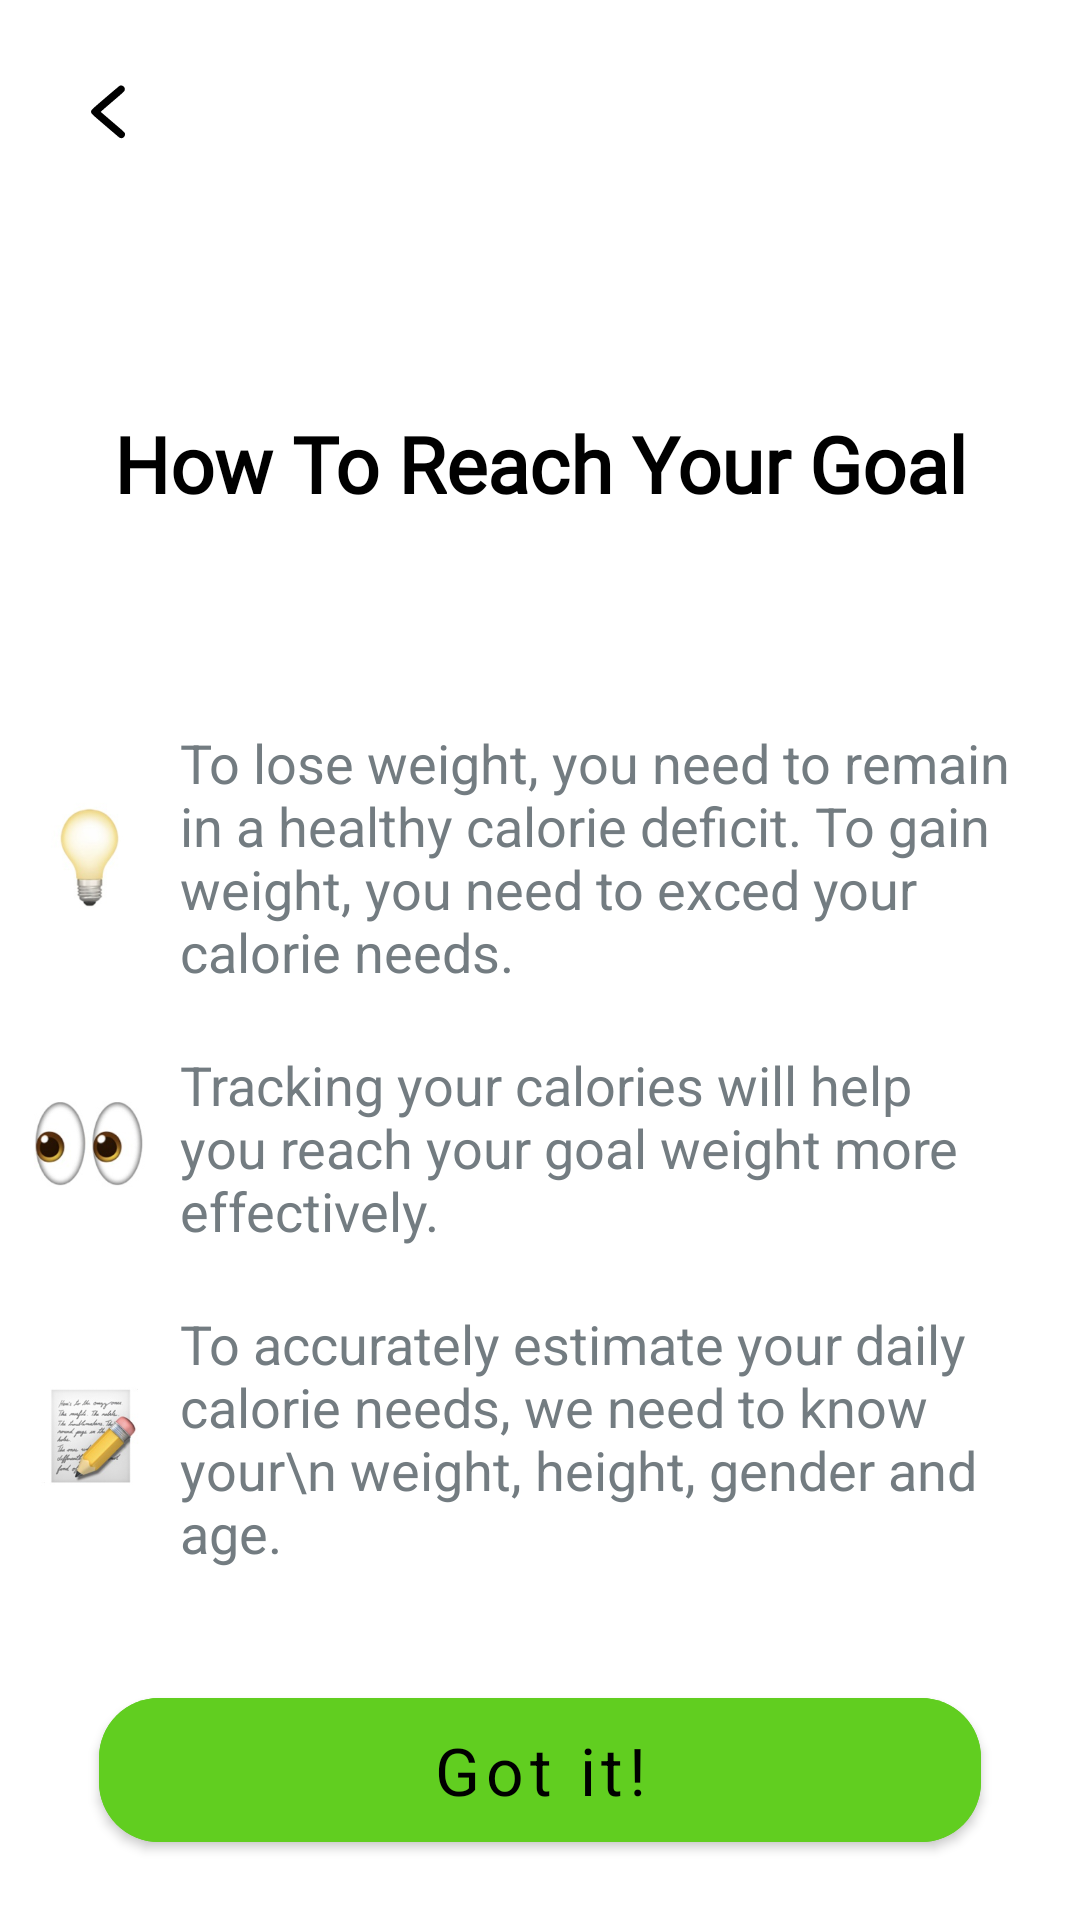

Here is an Android app screen rendered from its layout file. Give the layout XML and the strings, colors and styles it references.
<!-- AndroidManifest.xml: application theme Theme.Foodtrackerandroid -->
<!-- res/layout/fragment_goal.xml -->
<?xml version="1.0" encoding="utf-8"?>
<androidx.constraintlayout.widget.ConstraintLayout xmlns:android="http://schemas.android.com/apk/res/android"
    xmlns:app="http://schemas.android.com/apk/res-auto"
    xmlns:tools="http://schemas.android.com/tools"
    android:layout_width="match_parent"
    android:layout_height="match_parent"
    tools:context=".presentation.getstarted.goal.GoalFragment">

    <ImageButton
        android:id="@+id/backButton"
        android:layout_width="40dp"
        android:layout_height="40dp"
        android:layout_marginStart="16dp"
        android:layout_marginTop="16dp"
        android:backgroundTint="@color/white"
        android:src="@drawable/ic_arrow_back"
        app:layout_constraintStart_toStartOf="parent"
        app:layout_constraintTop_toTopOf="parent" />

    <TextView
        android:id="@+id/mainTextView"
        android:layout_width="wrap_content"
        android:layout_height="wrap_content"
        android:layout_marginTop="100dp"
        android:fontFamily="@font/nunito_regular"
        android:text="How To Reach Your Goal"
        android:textColor="@color/black"
        android:textSize="26sp"
        android:textStyle="bold"
        app:layout_constraintBottom_toTopOf="@+id/linearLayout2"
        app:layout_constraintEnd_toEndOf="parent"
        app:layout_constraintHorizontal_bias="0.5"
        app:layout_constraintStart_toStartOf="parent"
        app:layout_constraintTop_toTopOf="parent"
        app:layout_constraintVertical_chainStyle="packed" />

    <LinearLayout
        android:id="@+id/linearLayout2"
        android:layout_width="match_parent"
        android:layout_height="wrap_content"
        android:layout_marginTop="70dp"
        app:layout_constraintBottom_toTopOf="@+id/linearLayout3"
        app:layout_constraintTop_toBottomOf="@+id/mainTextView">

        <ImageView
            android:layout_width="40dp"
            android:layout_height="40dp"
            android:layout_gravity="center"
            android:layout_margin="10dp"
            android:src="@drawable/img_light" />

        <TextView
            android:layout_width="wrap_content"
            android:layout_height="wrap_content"
            android:text="To lose weight, you need to remain in a healthy calorie deficit. To gain weight, you need to exced your calorie needs."
            android:textColor="@color/dark_grey"
            android:textSize="18sp" />
    </LinearLayout>

    <LinearLayout
        android:id="@+id/linearLayout3"
        android:layout_width="match_parent"
        android:layout_height="wrap_content"
        android:layout_marginTop="20dp"
        app:layout_constraintBottom_toTopOf="@+id/linearLayout"
        app:layout_constraintTop_toBottomOf="@+id/linearLayout2">

        <ImageView
            android:layout_width="40dp"
            android:layout_height="40dp"
            android:layout_gravity="center"
            android:layout_margin="10dp"
            android:src="@drawable/img_eyes" />

        <TextView
            android:layout_width="wrap_content"
            android:layout_height="wrap_content"
            android:text="Tracking your calories will help you reach your goal weight more effectively."
            android:textColor="@color/dark_grey"
            android:textSize="18sp" />
    </LinearLayout>

    <LinearLayout
        android:id="@+id/linearLayout"
        android:layout_width="match_parent"
        android:layout_height="wrap_content"
        android:layout_marginTop="20dp"
        app:layout_constraintBottom_toTopOf="@+id/button"
        app:layout_constraintTop_toBottomOf="@+id/linearLayout3">

        <ImageView
            android:layout_width="40dp"
            android:layout_height="40dp"
            android:layout_gravity="center"
            android:layout_margin="10dp"
            android:src="@drawable/img_notes" />

        <TextView
            android:layout_width="wrap_content"
            android:layout_height="wrap_content"
            android:text="To accurately estimate your daily calorie needs, we need to know your\n weight, height, gender and age."
            android:textColor="@color/dark_grey"
            android:textSize="18sp" />
    </LinearLayout>


    <com.google.android.material.button.MaterialButton
        android:id="@+id/button"
        android:layout_width="match_parent"
        android:layout_height="60dp"
        android:layout_marginHorizontal="33dp"
        android:layout_marginBottom="20dp"
        android:backgroundTint="@color/green"
        android:fontFamily="sans-serif"
        android:text="Got it!"
        android:textAllCaps="false"
        android:textColor="@color/black"
        android:textSize="22sp"
        app:cornerRadius="20dp"
        app:layout_constraintBottom_toBottomOf="parent"
        app:layout_constraintEnd_toEndOf="parent"
        app:layout_constraintStart_toStartOf="parent" />

</androidx.constraintlayout.widget.ConstraintLayout>
<!-- resources referenced by this layout -->
<resources>
  <color name="black">#FF000000</color>
  <color name="dark_grey">#737C81</color>
  <color name="green">#61CE20</color>
  <color name="white">#FFFFFF</color>
  <!-- drawable ic_arrow_back (drawable) -->
  <vector android:height="30dp" android:viewportHeight="512"
      android:viewportWidth="512" android:width="30dp" xmlns:android="http://schemas.android.com/apk/res/android">
      <path android:fillColor="#000000"
          android:pathData="M322.9,129.1c-1.5,0.5 -37.7,31 -80.5,67.7 -84.6,72.5 -82.4,70.3 -82.4,80.6 0,10.2 -2.2,8.1 79.3,77.8 41.3,35.4 76.9,65.8 79.1,67.5 5.2,4.2 12.6,5.9 18.2,4.4 9.4,-2.5 15.3,-9.7 16.2,-19.8 0.9,-10.6 2.9,-8.6 -70.2,-71 -36.4,-31.1 -66.7,-57.1 -67.4,-57.8 -1,-0.9 12,-12.6 65.3,-58.1 57.8,-49.4 66.9,-57.6 69,-61.8 5.5,-10.9 1.3,-23 -9.7,-28.7 -4,-2.1 -12.4,-2.4 -16.9,-0.8z" android:strokeColor="#00000000"/>
  </vector>
  <!-- drawable img_eyes: png bitmap (drawable, 32847 bytes) -->
  <!-- drawable img_light: png bitmap (drawable, 27938 bytes) -->
  <!-- drawable img_notes: png bitmap (drawable, 51138 bytes) -->
  <style name="Theme.Foodtrackerandroid" parent="Theme.MaterialComponents.DayNight.NoActionBar">
          
          <item name="colorPrimary">@color/green</item>
          <item name="colorPrimaryVariant">@color/green</item>
          <item name="colorOnPrimary">@color/white</item>
          
          <item name="colorSecondary">@color/teal_200</item>
          <item name="colorSecondaryVariant">@color/teal_700</item>
          <item name="colorOnSecondary">@color/black</item>
          
          <item name="android:statusBarColor">?attr/colorPrimaryVariant</item>
          
      </style>
  <color name="teal_200">#FF03DAC5</color>
  <color name="teal_700">#FF018786</color>
</resources>
